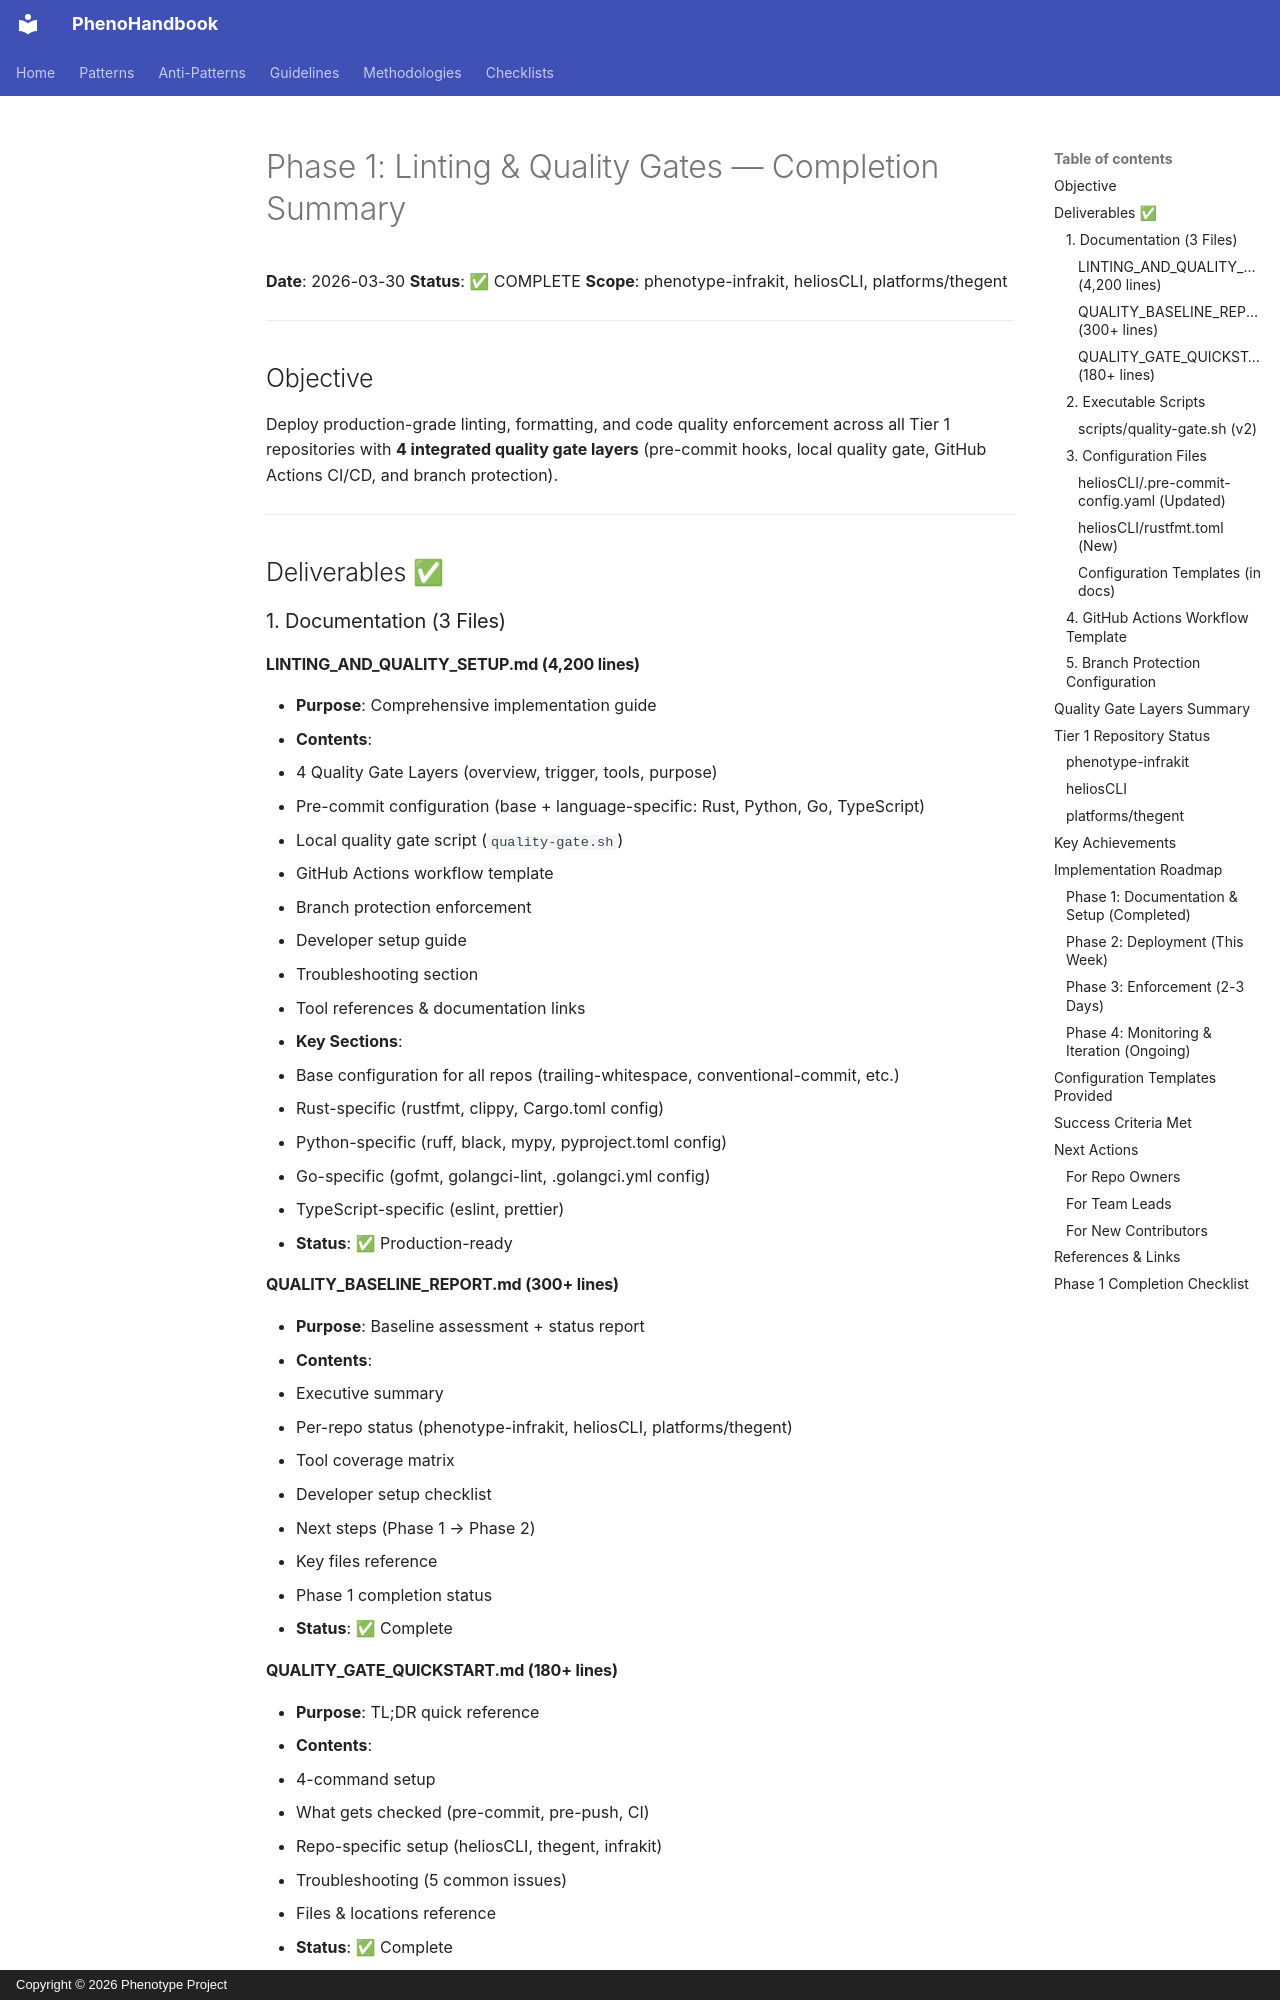

repository: KooshaPari/PhenoShared · page: reference/PHASE_1_LINTING_COMPLETION_SUMMARY/index.html · generator: mkdocs · copyright: Copyright © 2026 Phenotype Project

# Phase 1: Linting & Quality Gates — Completion Summary

**Date**: 2026-03-30
**Status**: ✅ COMPLETE
**Scope**: phenotype-infrakit, heliosCLI, platforms/thegent

---

## Objective

Deploy production-grade linting, formatting, and code quality enforcement across all Tier 1 repositories with **4 integrated quality gate layers** (pre-commit hooks, local quality gate, GitHub Actions CI/CD, and branch protection).

---

## Deliverables ✅

### 1. Documentation (3 Files)

#### LINTING_AND_QUALITY_SETUP.md (4,200 lines)
- **Purpose**: Comprehensive implementation guide
- **Contents**:
  - 4 Quality Gate Layers (overview, trigger, tools, purpose)
  - Pre-commit configuration (base + language-specific: Rust, Python, Go, TypeScript)
  - Local quality gate script (`quality-gate.sh`)
  - GitHub Actions workflow template
  - Branch protection enforcement
  - Developer setup guide
  - Troubleshooting section
  - Tool references & documentation links
- **Key Sections**:
  - Base configuration for all repos (trailing-whitespace, conventional-commit, etc.)
  - Rust-specific (rustfmt, clippy, Cargo.toml config)
  - Python-specific (ruff, black, mypy, pyproject.toml config)
  - Go-specific (gofmt, golangci-lint, .golangci.yml config)
  - TypeScript-specific (eslint, prettier)
- **Status**: ✅ Production-ready

#### QUALITY_BASELINE_REPORT.md (300+ lines)
- **Purpose**: Baseline assessment + status report
- **Contents**:
  - Executive summary
  - Per-repo status (phenotype-infrakit, heliosCLI, platforms/thegent)
  - Tool coverage matrix
  - Developer setup checklist
  - Next steps (Phase 1 → Phase 2)
  - Key files reference
  - Phase 1 completion status
- **Status**: ✅ Complete

#### QUALITY_GATE_QUICKSTART.md (180+ lines)
- **Purpose**: TL;DR quick reference
- **Contents**:
  - 4-command setup
  - What gets checked (pre-commit, pre-push, CI)
  - Repo-specific setup (heliosCLI, thegent, infrakit)
  - Troubleshooting (5 common issues)
  - Files & locations reference
- **Status**: ✅ Complete

### 2. Executable Scripts
